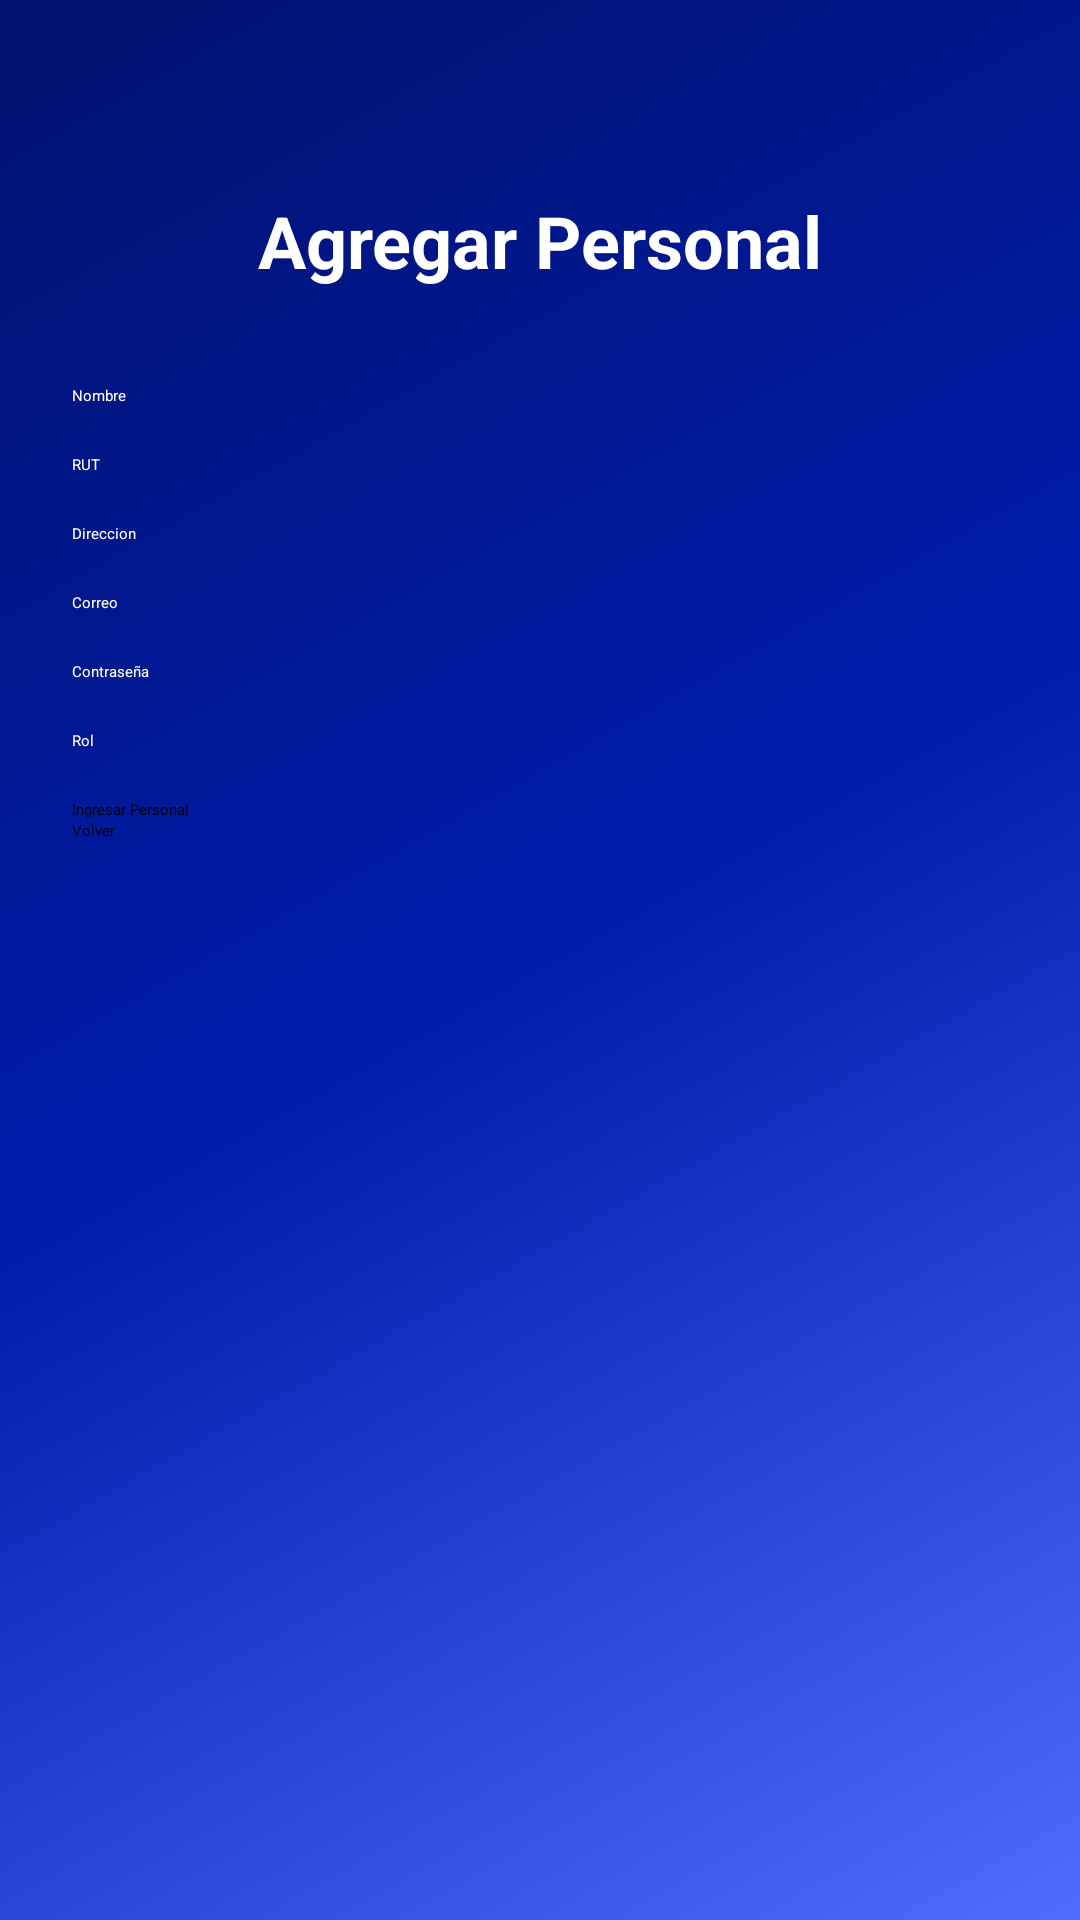

Layout XML and referenced resources for this Android screen:
<!-- AndroidManifest.xml: application theme Theme.ProyectoPrueba -->
<!-- res/layout/registrar_personal.xml -->
<ScrollView xmlns:android="http://schemas.android.com/apk/res/android"
    android:layout_width="match_parent"
    android:layout_height="match_parent"
    android:fillViewport="true">

    <LinearLayout xmlns:android="http://schemas.android.com/apk/res/android"
        android:layout_width="match_parent"
        android:layout_height="match_parent"
        android:background="@drawable/fondo"
        android:gravity="center_horizontal"
        android:orientation="vertical"
        android:padding="24dp">

        
        <TextView
            android:layout_width="wrap_content"
            android:layout_height="wrap_content"
            android:layout_marginTop="40dp"
            android:layout_marginBottom="32dp"
            android:text="Agregar Personal"
            android:textColor="#FFFFFF"
            android:textSize="24sp"
            android:textStyle="bold" />

        <ProgressBar
            android:id="@+id/progress_menu"
            android:layout_width="wrap_content"
            android:layout_height="wrap_content"
            android:layout_gravity="center"
            android:visibility="gone"/>

        
        <EditText
            android:id="@+id/etNombrePersonal"
            android:layout_width="match_parent"
            android:layout_height="wrap_content"
            android:layout_marginBottom="16dp"
            android:hint="Nombre"
            android:textColor="#FFFFFF"
            android:textColorHint="#FFFFFF" />

        
        <EditText
            android:id="@+id/etRut"
            android:layout_width="match_parent"
            android:layout_height="wrap_content"
            android:layout_marginBottom="16dp"
            android:hint="RUT"
            android:textColor="#FFFFFF"
            android:textColorHint="#FFFFFF" />

        
        <EditText
            android:id="@+id/etDireccion"
            android:layout_width="match_parent"
            android:layout_height="wrap_content"
            android:layout_marginBottom="16dp"
            android:hint="Direccion"
            android:textColor="#FFFFFF"
            android:textColorHint="#FFFFFF" />

        
        <EditText
            android:id="@+id/etCorreo"
            android:layout_width="match_parent"
            android:layout_height="wrap_content"
            android:layout_marginBottom="16dp"
            android:hint="Correo"
            android:textColor="#FFFFFF"
            android:textColorHint="#FFFFFF" />

        
        <EditText
            android:id="@+id/etContraseña"
            android:layout_width="match_parent"
            android:layout_height="wrap_content"
            android:layout_marginBottom="16dp"
            android:hint="Contraseña"
            android:textColor="#FFFFFF"
            android:textColorHint="#FFFFFF" />

        
        <EditText
            android:id="@+id/etRol"
            android:layout_width="match_parent"
            android:layout_height="wrap_content"
            android:layout_marginBottom="16dp"
            android:hint="Rol"
            android:textColor="#FFFFFF"
            android:textColorHint="#FFFFFF" />

        
        <Button
            android:id="@+id/btnGuardar"
            android:layout_width="match_parent"
            android:layout_height="wrap_content"
            android:backgroundTint="#9055EA"
            android:text="Ingresar Personal" />

        <Button
            android:id="@+id/btnVolver"
            android:layout_width="match_parent"
            android:layout_height="wrap_content"
            android:backgroundTint="#9055EA"
            android:text="Volver" />

    </LinearLayout>
</ScrollView>
<!-- resources referenced by this layout -->
<resources>
  <!-- drawable fondo (drawable) -->
  <?xml version="1.0" encoding="utf-8"?>
  <shape xmlns:android="http://schemas.android.com/apk/res/android">
  
      <gradient
          android:angle="315"
          android:startColor="#00126D"
          android:centerColor="#001CAD"
          android:endColor="#4E6CFF"/>
  
  </shape>
  <style name="Theme.ProyectoPrueba" parent="Base.Theme.ProyectoPrueba">
          
          <item name="android:navigationBarColor">@android:color/transparent</item>
          <item name="android:statusBarColor">@android:color/transparent</item>
          <item name="android:windowLightStatusBar">?attr/isLightTheme</item>
      </style>
</resources>
